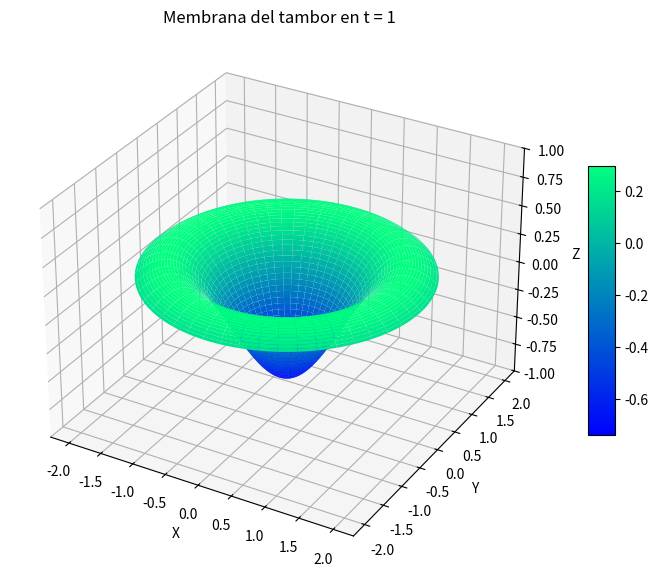
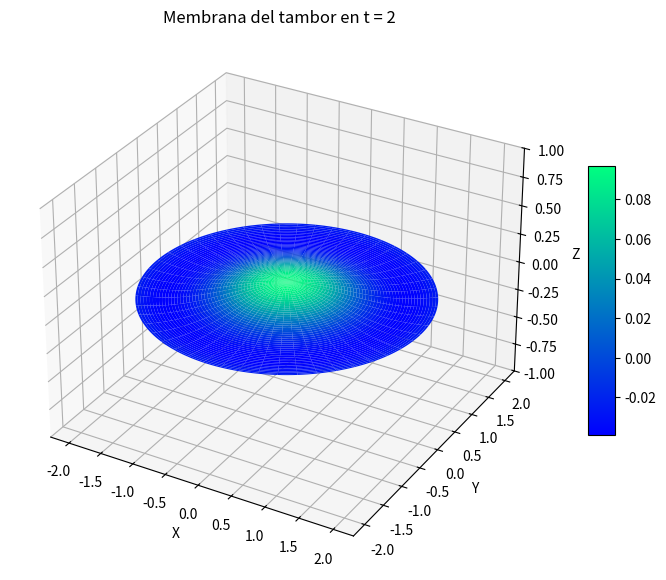
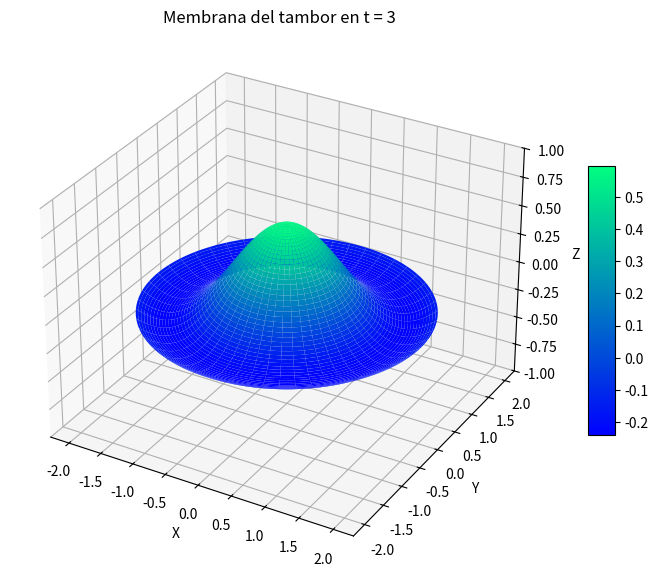

Source code (Python) for these figures, in order:
import numpy as np
import matplotlib.pyplot as plt
from scipy.special import j0, jn_zeros

#Define los parametros dados en el inciso del problema
a = 2 
v = 1      
k00 = jn_zeros(0,1)[0]

#Crea las variables independientes y general una malla de coordenadas
r = np.linspace(0, a, 200)
theta = np.linspace(0, 2 * np.pi, 200)
r, theta = np.meshgrid(r, theta)

#Define las coordenadas cartesianas en funcion de las variables independientes
x = r * np.cos(theta)
y = r * np.sin(theta)

#Valores de t elegidos
for t in range(1,4):

    #Define la coordenada z en funcion del tiempo
    z = j0(k00 * r) * np.cos(k00 * v * t)

    #Grafica la membrana
    fig = plt.figure(figsize=(10, 7))
    ax = fig.add_subplot(111, projection='3d')
    surf = ax.plot_surface(x,y,z, cmap='winter')
    ax.set_title(f'Membrana del tambor en t = {t}')
    ax.set_xlabel('X')
    ax.set_ylabel('Y')
    ax.set_zlabel('Z')
    ax.set_zlim(-1, 1)
    fig.colorbar(surf, shrink=0.5, aspect=10)
    plt.savefig(f"Membrana {t}.pdf")
    plt.show()